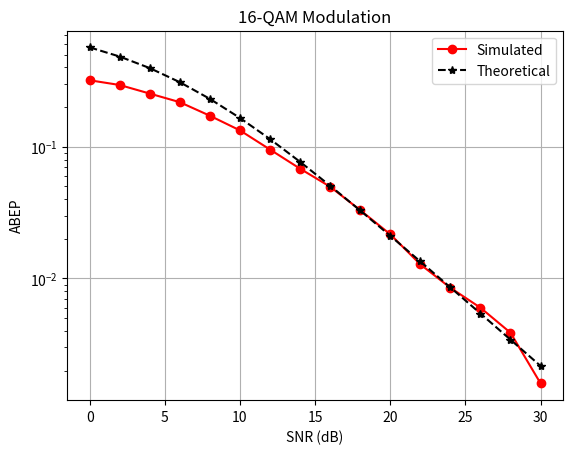

This figure's Python source:
import numpy as np
from numpy.random import standard_normal
import matplotlib.pyplot as plt

def qam_symbol_generator(M):
  '''
  Generates QAM constellation symbols.
  Input --> M: QAM constellation order
  Output ---> M-QAM alphabet
  If M=4 || M=8 M-Psk constellation
  '''
  N = np.log2(M)
  if N != np.round(N):
    raise ValueError("M must be 2^n for n=0,1,2...")
  m = np.arange(M)
  c = np.sqrt(M)
  b = -2*(np.array(m)%c) + c-1
  a = 2*np.floor(np.array(m) / c ) - c+1
  s = list((a+1j*b)) #list of QAM symbols
  return s
def H_channel(Nr,Nt):
  '''
  Generates the H channel matrix having:
  Inputs
  Nt --> number of Tx antennas
  Nr ---> number of Rx antennas
  Output: H --> channel matrix of complex coefficients
  '''
  return (1/np.sqrt(2))*(standard_normal((Nr,Nt))+1j*(standard_normal((Nr,Nt))))
def awgn_noise(No, Nr):
  '''
  Generates AWGN additive noise:
  Inputs:
  Nr ---> Number of Rx antennas
  No --> Noise spectrum density No = Es / ((10**(EbNo/10))*np.log2(M))
  Output:
  vector of AWGN noise
  '''
  return np.sqrt(No/2)*(standard_normal((Nr,1))+1j*standard_normal((Nr,1)))
def biterr_calculation(mod_idx, demod_idx, M):
  '''
  Calculates the number of error bits (or different) having 2 inputts with the 
  indices of the QAM symbols from Tx and Rx
  Inputs:
  mod_bits --> value or list with the indices of the transmitted symbols
  demod_bits --> value or list with the indices of the decoded symbols
  Outputs:
  bit_err --> the number of bits which are different from the indices lists
  '''
  bits_per_symbol = int(np.log2(M))
  if isinstance(mod_idx,list) and isinstance(demod_idx,list):
    if len(mod_idx) != len(demod_idx):
       raise ValueError("The lists of indices must have the same lenght")
    mod_bits = ''.join([np.binary_repr(dec, width=bits_per_symbol) for dec in mod_idx])
    demod_bits = ''.join([np.binary_repr(dec, width=bits_per_symbol) for dec in demod_idx])
  else:
     mod_bits = np.binary_repr(mod_idx, width=bits_per_symbol)
     demod_bits = np.binary_repr(demod_idx, width=bits_per_symbol)
  bit_err = sum(1 for a, b in zip(mod_bits, demod_bits) if a != b)
  return bit_err

Nt = 1
Nr = 1
SNR_dB = np.arange(start=0, stop=32, step=2)
SNR_l = 10**(SNR_dB/10)
be = 0
BER = []
n_iter = 10**4

M = 16
bpsym = np.log2(M)
y = np.array(qam_symbol_generator(M))
FN = 1/np.sqrt((2/3)*(M-1))
y = FN*y # normalización de referencia

suma = 0
for q in range(M):
    pot1 = np.sqrt((y[q].real)**2+(y[q].imag)**2)
    suma += pot1
pot = suma/M
y = y/pot

x = y[1] # tomar un símbolo con norma unitaria
g = []
for snr in SNR_l:
    for k in range(n_iter):
        H1 = H_channel(Nr,Nt)
        dato1 = np.sqrt(snr)*(x*H1.T)
        n = awgn_noise(1,Nr)
        #n = 0
        r1 = dato1+n
        s1 = np.abs(r1-np.sqrt(snr)*y*H1.T)**2
        s = s1
        index = np.argmin(s)
        if index != 1:
            a = biterr_calculation(1,index,M)
            be += a
    BER.append(be/(n_iter*bpsym))
    be = 0
    b = snr/2.177 #factor distancia QAM y 16 QAM Tx
    z = 0.5*(1-np.sqrt((b/2)/(1+(b/2))))
    g.append(2*z)

print(f'BER = {BER}')

fig,ax = plt.subplots(nrows=1, ncols=1)
ax.semilogy(SNR_dB, BER, 'o-r', label='Simulated')
ax.semilogy(SNR_dB, g, '--*k', label='Theoretical')
ax.set_xlabel('SNR (dB)')
ax.set_ylabel('ABEP')
ax.set_title('16-QAM Modulation')
ax.legend()
plt.grid()
plt.show()